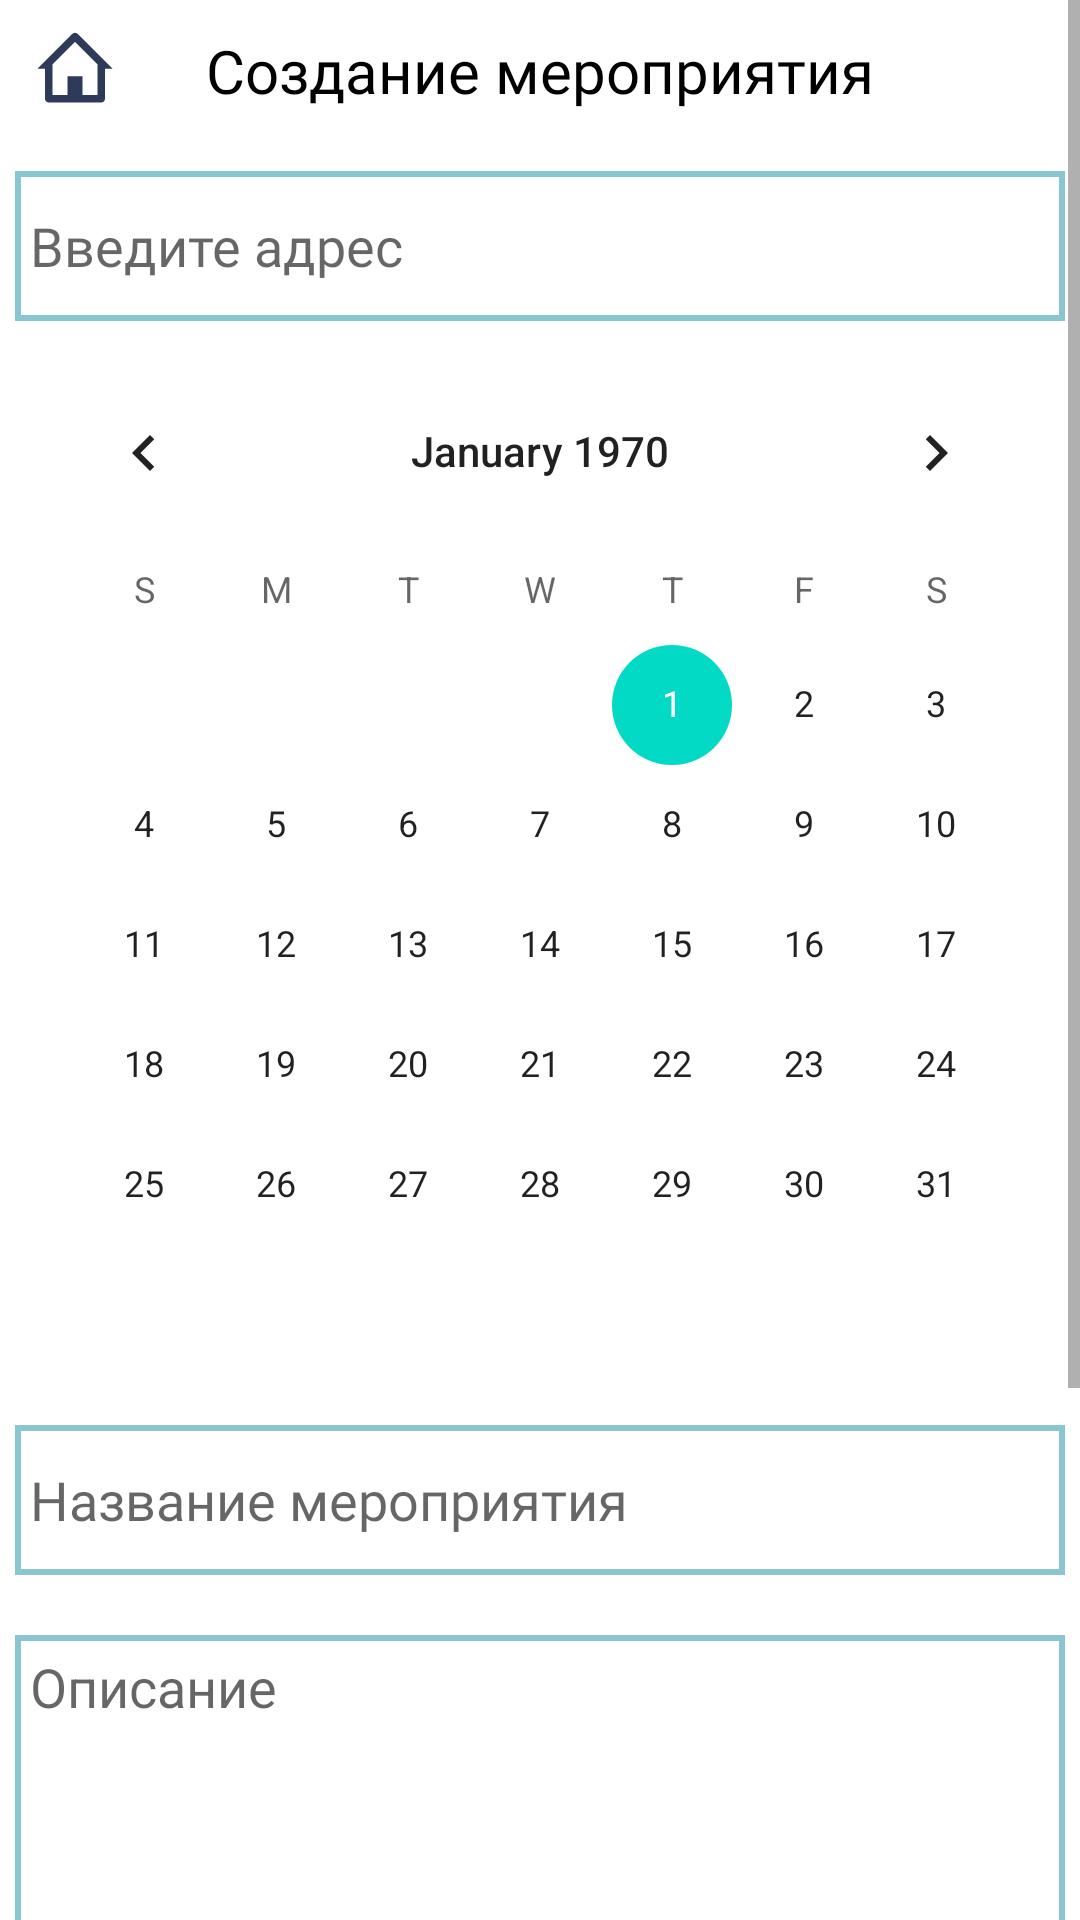

This screen was rendered from an Android layout file. Write that file and the resources it references.
<!-- AndroidManifest.xml: application theme Theme.Event_aggregator2 -->
<!-- res/layout/fragment_create_event.xml -->
<?xml version="1.0" encoding="utf-8"?>
<layout xmlns:android="http://schemas.android.com/apk/res/android"
    xmlns:app="http://schemas.android.com/apk/res-auto"
    xmlns:tools="http://schemas.android.com/tools">
    

    <androidx.constraintlayout.widget.ConstraintLayout
        android:layout_width="match_parent"
        android:layout_height="match_parent"
        tools:context=".ui.create_event.CreateEventFragment">

        <ScrollView
            android:layout_width="match_parent"
            android:layout_height="match_parent"
            tools:layout_editor_absoluteX="29dp"
            tools:layout_editor_absoluteY="137dp">

            <androidx.constraintlayout.widget.ConstraintLayout
                android:layout_width="match_parent"
                android:layout_height="match_parent">

                <ImageView
                    android:id="@+id/PhotoEvent"
                    android:layout_width="100dp"
                    android:layout_height="100dp"
                    android:layout_marginTop="10dp"
                    app:layout_constraintStart_toStartOf="@+id/view40"
                    app:layout_constraintTop_toBottomOf="@+id/view40"
                    tools:ignore="MissingConstraints" />

                <ImageView
                    android:id="@+id/GoBackToProfile"
                    android:layout_width="30dp"
                    android:layout_height="30dp"
                    android:layout_marginStart="10dp"
                    android:src="@drawable/profile_home"
                    app:layout_constraintBottom_toBottomOf="@+id/textView11"
                    app:layout_constraintEnd_toEndOf="parent"
                    app:layout_constraintHorizontal_bias="0.0"
                    app:layout_constraintStart_toStartOf="parent"
                    app:layout_constraintTop_toTopOf="@+id/textView11"
                    tools:ignore="MissingConstraints" />

                <TextView
                    android:id="@+id/textView11"
                    android:layout_width="wrap_content"
                    android:layout_height="wrap_content"
                    android:layout_marginTop="10dp"
                    android:fontFamily="@font/inter"
                    android:gravity="center"
                    android:text="Создание мероприятия"
                    android:textColor="@color/black"
                    android:textSize="20sp"
                    app:layout_constraintEnd_toEndOf="parent"
                    app:layout_constraintStart_toStartOf="parent"
                    app:layout_constraintTop_toTopOf="parent"
                    tools:ignore="MissingConstraints" />


                <CalendarView
                    android:id="@+id/calendarView"
                    android:layout_width="wrap_content"
                    android:layout_height="wrap_content"
                    android:layout_marginTop="10dp"
                    app:layout_constraintEnd_toEndOf="parent"
                    app:layout_constraintHorizontal_bias="0.493"
                    app:layout_constraintStart_toStartOf="parent"
                    app:layout_constraintTop_toBottomOf="@+id/view36" />

                <View
                    android:id="@+id/view37"
                    android:layout_width="350dp"
                    android:layout_height="50dp"
                    android:layout_marginTop="20dp"
                    android:background="@drawable/input_rectangle"
                    app:layout_constraintEnd_toEndOf="parent"
                    app:layout_constraintStart_toStartOf="parent"
                    app:layout_constraintTop_toBottomOf="@+id/calendarView" />

                <EditText
                    android:id="@+id/topic"
                    android:layout_width="350dp"
                    android:layout_height="50dp"
                    android:background="@null"
                    android:ems="10"
                    android:fontFamily="@font/inter"
                    android:inputType="textPersonName"
                    android:padding="5dp"
                    app:layout_constraintBottom_toBottomOf="@+id/view37"
                    app:layout_constraintEnd_toEndOf="@+id/view37"
                    app:layout_constraintHorizontal_bias="0.0"
                    app:layout_constraintStart_toStartOf="@+id/view37"
                    app:layout_constraintTop_toTopOf="@+id/view37"
                    app:layout_constraintVertical_bias="0.0"
                    android:hint="Название мероприятия" />

                <View
                    android:id="@+id/view39"
                    android:layout_width="350dp"
                    android:layout_height="100dp"
                    android:layout_marginTop="20dp"
                    android:background="@drawable/input_rectangle"
                    app:layout_constraintEnd_toEndOf="parent"
                    app:layout_constraintHorizontal_bias="0.498"
                    app:layout_constraintStart_toStartOf="parent"
                    app:layout_constraintTop_toBottomOf="@+id/view37"
                    tools:ignore="MissingConstraints" />

                <EditText
                    android:id="@+id/description"
                    android:layout_width="350dp"
                    android:layout_height="100dp"
                    android:background="@null"
                    android:ems="10"
                    android:gravity="left"
                    android:hint="Описание"
                    android:inputType="textPersonName"
                    android:padding="5dp"
                    app:layout_constraintBottom_toBottomOf="@+id/view39"
                    app:layout_constraintEnd_toEndOf="@+id/view39"
                    app:layout_constraintStart_toStartOf="@+id/view39"
                    app:layout_constraintTop_toTopOf="@+id/view39"
                    tools:fontFamily="@font/inter" />

                <Button
                    android:id="@+id/create_event"
                    android:layout_width="350dp"
                    android:layout_height="50dp"
                    android:layout_marginTop="20dp"
                    android:backgroundTint="@color/fourth"
                    android:fontFamily="@font/inter"
                    android:text="Создать"
                    android:textColor="@color/black"
                    app:cornerRadius="15dp"
                    app:layout_constraintEnd_toEndOf="parent"
                    app:layout_constraintStart_toStartOf="parent"
                    app:layout_constraintTop_toBottomOf="@+id/PhotoEvent" />

                <View
                    android:id="@+id/view36"
                    android:layout_width="350dp"
                    android:layout_height="50dp"
                    android:layout_marginTop="20dp"
                    android:background="@drawable/input_rectangle"
                    app:layout_constraintEnd_toEndOf="parent"
                    app:layout_constraintStart_toStartOf="parent"
                    app:layout_constraintTop_toBottomOf="@+id/textView11"
                    tools:ignore="MissingConstraints" />

                <EditText
                    android:id="@+id/address"
                    android:layout_width="350dp"
                    android:layout_height="50dp"
                    android:background="@null"
                    android:ems="10"
                    android:fontFamily="@font/inter"
                    android:hint="Введите адрес"
                    android:inputType="textPersonName"
                    android:padding="5dp"
                    app:layout_constraintBottom_toBottomOf="@+id/view36"
                    app:layout_constraintEnd_toEndOf="@+id/view36"
                    app:layout_constraintHorizontal_bias="0.492"
                    app:layout_constraintStart_toStartOf="@+id/view36"
                    app:layout_constraintTop_toTopOf="@+id/view36" />

                <View
                    android:id="@+id/view40"
                    android:layout_width="350dp"
                    android:layout_height="50dp"
                    android:layout_marginTop="10dp"
                    android:background="@drawable/input_rectangle"
                    app:layout_constraintEnd_toEndOf="parent"
                    app:layout_constraintStart_toStartOf="parent"
                    app:layout_constraintTop_toBottomOf="@+id/view39" />

                <ImageView
                    android:id="@+id/LoadImage"
                    android:layout_width="wrap_content"
                    android:layout_height="wrap_content"
                    android:layout_marginStart="10dp"
                    app:layout_constraintBottom_toBottomOf="@+id/view40"
                    app:layout_constraintStart_toStartOf="@+id/view40"
                    app:layout_constraintTop_toTopOf="@+id/view40"
                    app:srcCompat="@drawable/load_from_gallery" />

                <TextView
                    android:id="@+id/textView14"
                    android:layout_width="wrap_content"
                    android:layout_height="wrap_content"
                    android:text="Загрузить фотографию"
                    android:textSize="19sp"
                    app:layout_constraintBottom_toBottomOf="@+id/view40"
                    app:layout_constraintEnd_toEndOf="@+id/view40"
                    app:layout_constraintStart_toEndOf="@+id/LoadImage"
                    app:layout_constraintTop_toTopOf="@+id/view40"
                    tools:ignore="MissingConstraints" />

            </androidx.constraintlayout.widget.ConstraintLayout>

        </ScrollView>


    </androidx.constraintlayout.widget.ConstraintLayout>
</layout>
<!-- resources referenced by this layout -->
<resources>
  <color name="black">#FF000000</color>
  <color name="fourth">#8AC6D1</color>
  <!-- drawable input_rectangle (drawable) -->
  <?xml version="1.0" encoding="utf-8"?>
  <selector xmlns:android="http://schemas.android.com/apk/res/android">
      <item>
          <shape xmlns:android="http://schemas.android.com/apk/res/android"
              android:shape="rectangle" >
              <solid android:color="@android:color/transparent" />
              <stroke
                  android:width="2dp"
                  android:color="@color/fourth" />
          </shape>
      </item>
  </selector>
  <!-- drawable load_from_gallery: vector/xml drawable (drawable, 2212 chars, omitted) -->
  <!-- drawable profile_home (drawable) -->
  <vector xmlns:android="http://schemas.android.com/apk/res/android"
      android:width="45dp"
      android:height="39dp"
      android:viewportWidth="45"
      android:viewportHeight="39">
    <path
        android:pathData="M35.625,35.25H9.375C8.339,35.25 7.5,34.41 7.5,33.375V18.375H3.75L21.173,0.951C21.524,0.599 22.001,0.401 22.499,0.401C22.997,0.401 23.474,0.599 23.826,0.951L41.25,18.375H37.5V33.375C37.5,34.41 36.66,35.25 35.625,35.25ZM18.75,22.125H26.25V31.5H33.75V16.177L22.5,4.928L11.25,16.177V31.5H18.75V22.125Z"
        android:fillColor="#2E3A59"/>
  </vector>
  <style name="Theme.Event_aggregator2" parent="Theme.MaterialComponents.DayNight.DarkActionBar">
          
          <item name="colorPrimary">@color/purple_500</item>
          <item name="colorPrimaryVariant">@color/purple_700</item>
          <item name="colorOnPrimary">@color/white</item>
          
          <item name="colorSecondary">@color/teal_200</item>
          <item name="colorSecondaryVariant">@color/teal_700</item>
          <item name="colorOnSecondary">@color/black</item>
          
          <item name="android:statusBarColor">?attr/colorPrimaryVariant</item>
          
      </style>
  <color name="purple_500">#FF6200EE</color>
  <color name="purple_700">#FF3700B3</color>
  <color name="white">#FFFFFFFF</color>
  <color name="teal_200">#FF03DAC5</color>
  <color name="teal_700">#FF018786</color>
</resources>
